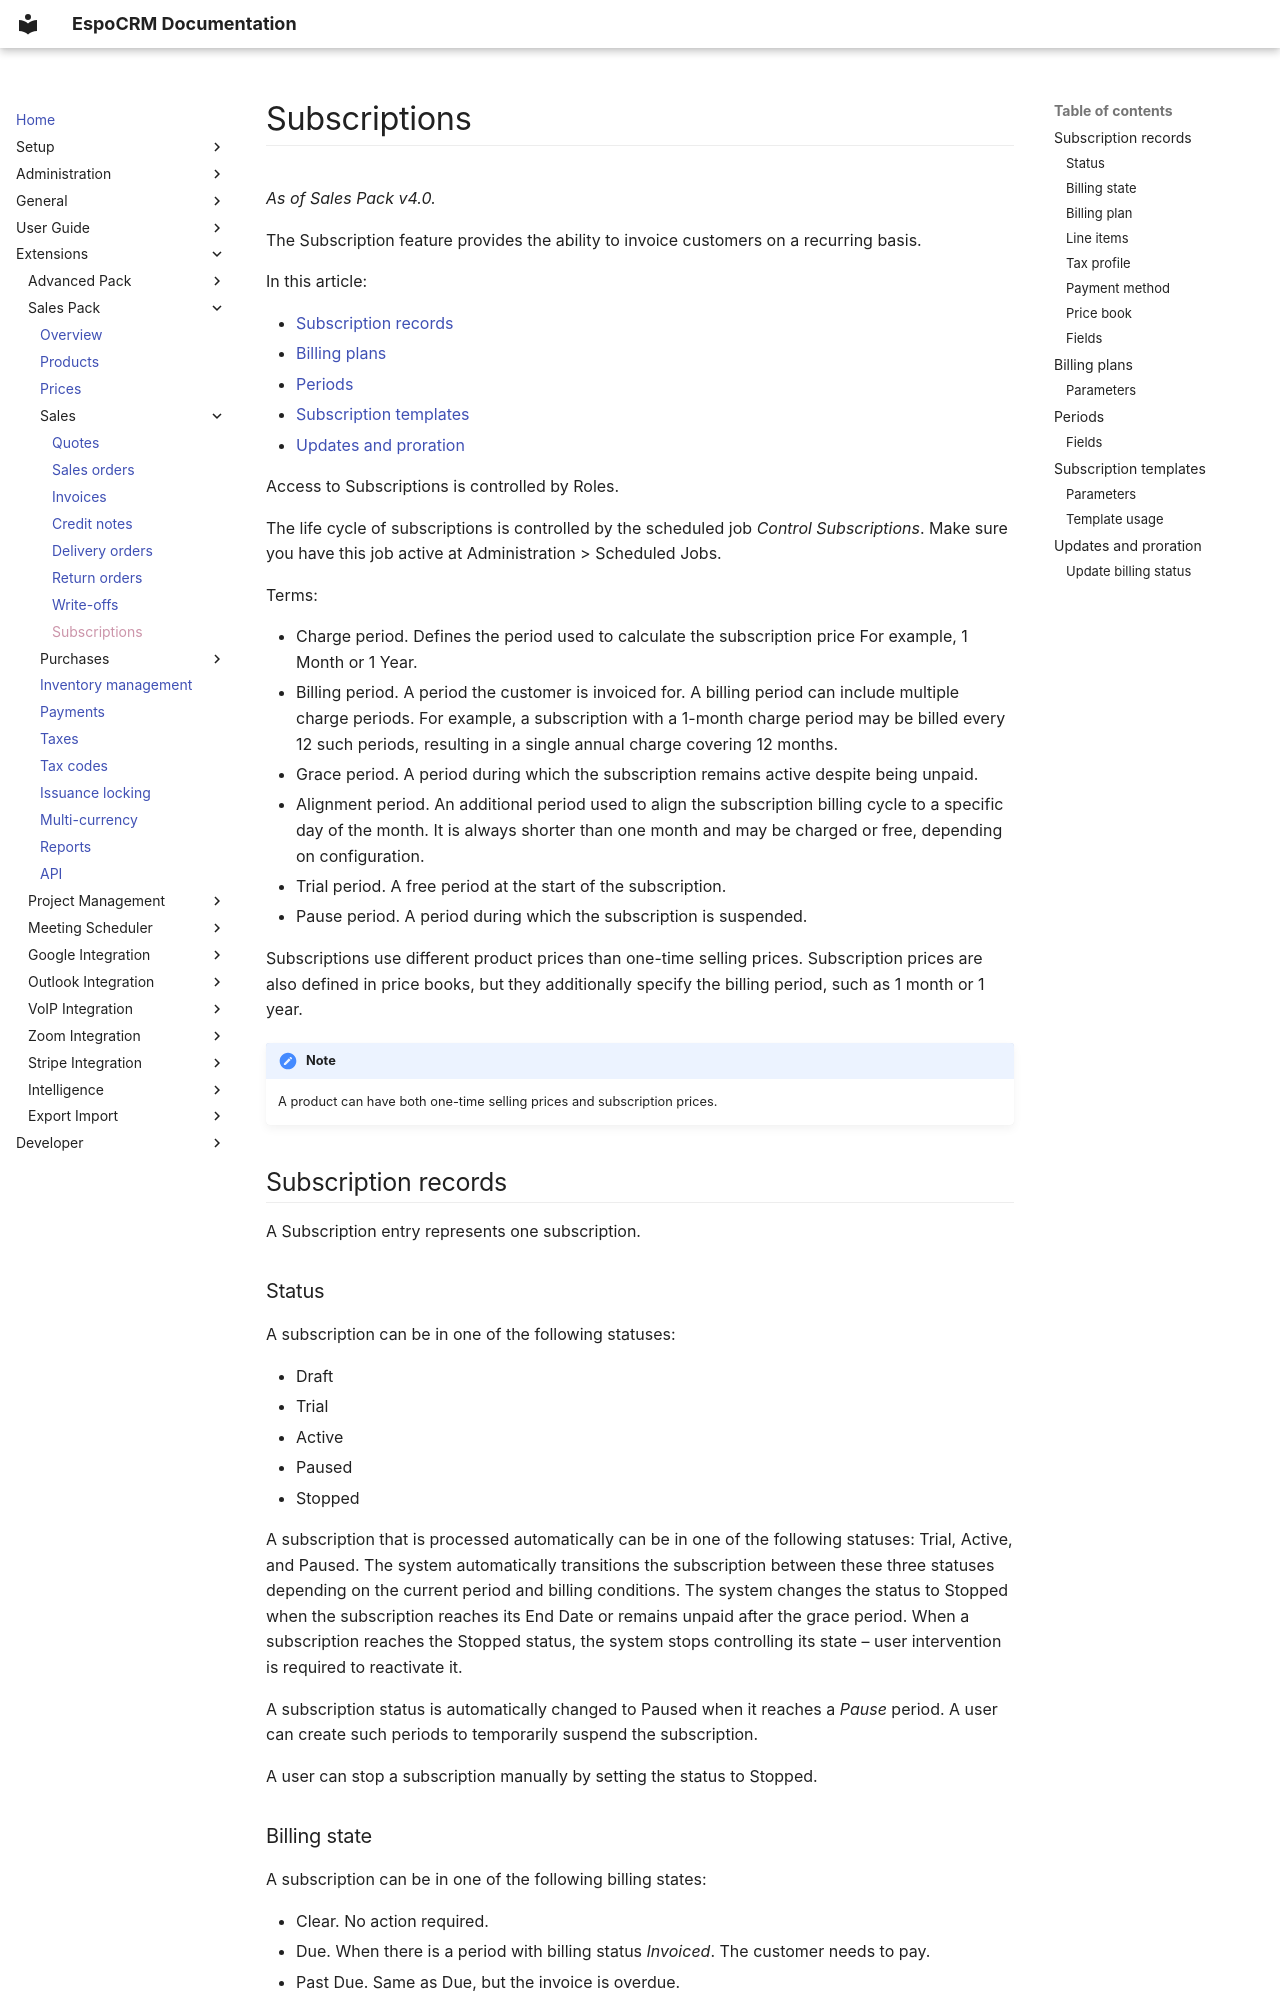

repository: espocrm/documentation · page: extensions/sales-pack/subscriptions/index.html · generator: mkdocs

# Subscriptions

*As of Sales Pack v4.0.*

The Subscription feature provides the ability to invoice customers on a recurring basis.

In this article:

- [Subscription records](#subscription-records)
- [Billing plans](#billing-plans)
- [Periods](#periods)
- [Subscription templates](#subscription-templates)
- [Updates and proration](#updates-and-proration)

Access to Subscriptions is controlled by Roles.

The life cycle of subscriptions is controlled by the scheduled job *Control Subscriptions*. Make sure you have this job active at Administration > Scheduled Jobs.

Terms:

- Charge period. Defines the period used to calculate the subscription price For example, 1 Month or 1 Year.
- Billing period. A period the customer is invoiced for. A billing period can include multiple charge periods. For example, a subscription with a 1-month charge period may be billed every 12 such periods, resulting in a single annual charge covering 12 months.
- Grace period. A period during which the subscription remains active despite being unpaid.
- Alignment period. An additional period used to align the subscription billing cycle to a specific day of the month. It is always shorter than one month and may be charged or free, depending on configuration.
- Trial period. A free period at the start of the subscription.
- Pause period. A period during which the subscription is suspended.

Subscriptions use different product prices than one-time selling prices. Subscription prices are also defined in price books, but they additionally specify the billing period, such as 1 month or 1 year.

!!! note

    A product can have both one-time selling prices and subscription prices.

## Subscription records

A Subscription entry represents one subscription.

### Status

A subscription can be in one of the following statuses:

- Draft
- Trial
- Active
- Paused
- Stopped

A subscription that is processed automatically can be in one of the following statuses: Trial, Active, and Paused. The system automatically transitions the subscription between these three statuses depending on the current period and billing conditions. The system changes the status to Stopped when the subscription reaches its End Date or remains unpaid after the grace period. When a subscription reaches the Stopped status, the system stops controlling its state – user intervention is required to reactivate it.

A subscription status is automatically changed to Paused when it reaches a *Pause* period. A user can create such periods to temporarily suspend the subscription.

A user can stop a subscription manually by setting the status to Stopped.

### Billing state

A subscription can be in one of the following billing states:

- Clear. No action required.
- Due. When there is a period with billing status *Invoiced*. The customer needs to pay.
- Past Due. Same as Due, but the invoice is overdue.

The system updates billing states automatically depending on current conditions.

### Billing plan

The subscription billing plan defines billing-related parameters for the subscription. See more about billing plans below.
